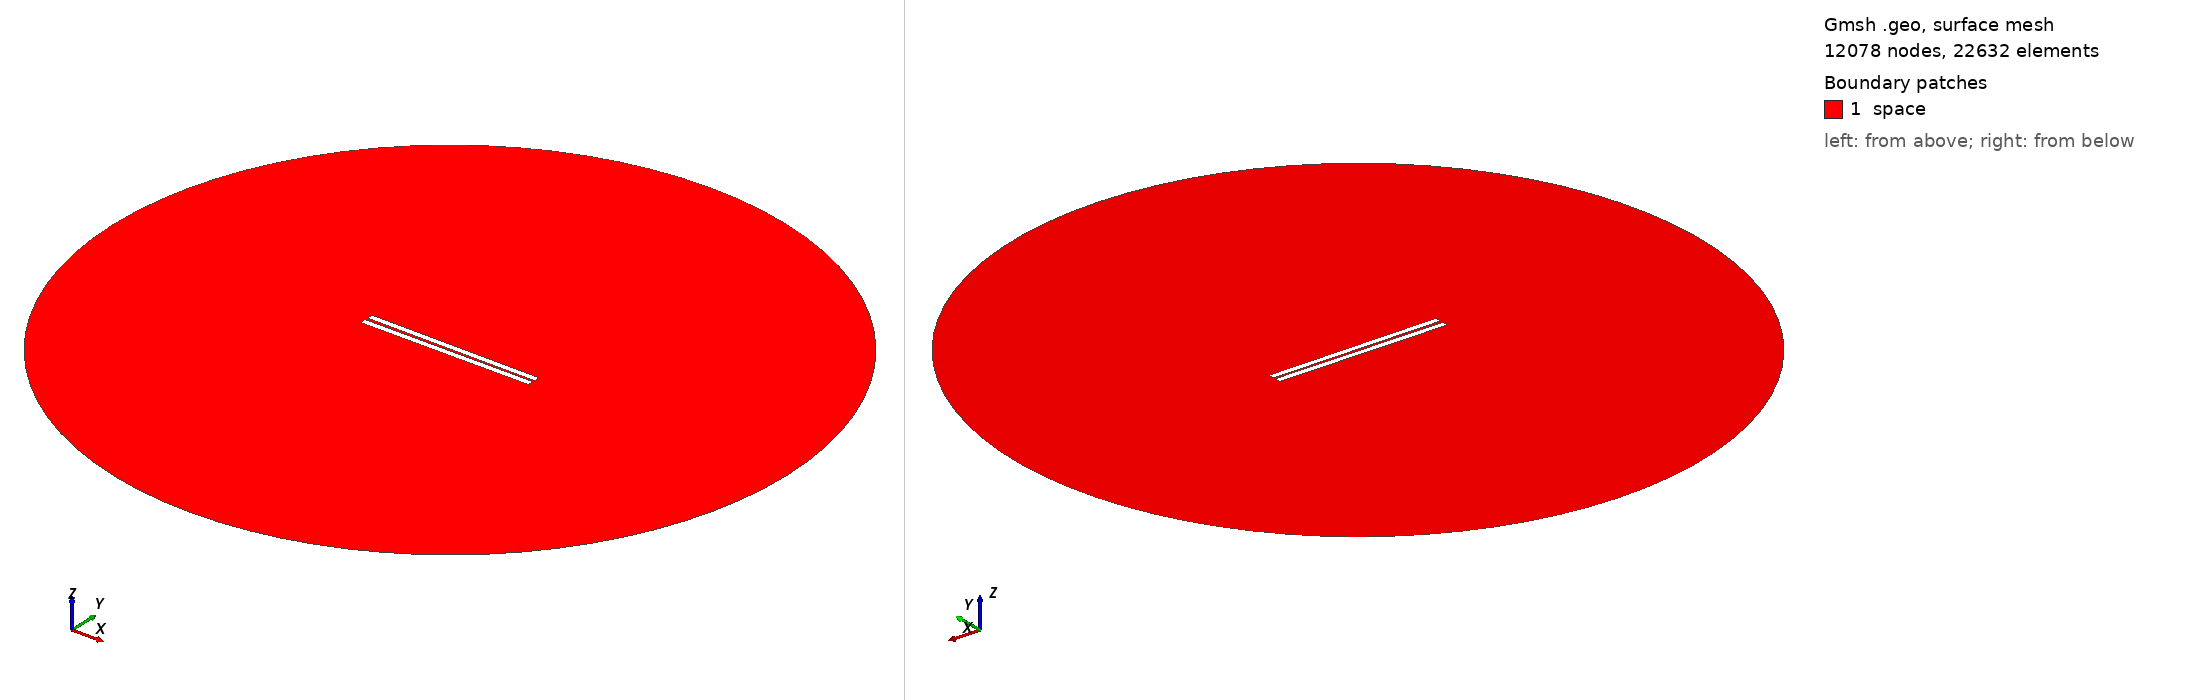

Gmsh geometry script, surface-meshed: 12078 nodes, 22632 surface elements. Boundary patches (legend numbers): 1 space. Left view from above one corner, right view from below the opposite corner. Legend entries are the model's physical surfaces. The drawing asked Gmsh for element sizes between 1% and 20% of the model's largest extent; the script's own settings can give other sizes.

=== 207.geo (drawn) ===
// Set the geometry kernel
SetFactory("OpenCASCADE");

//---------------------------------------
// Rectangles
//---------------------------------------

// Rectangle 1 (top)
Point(1) = {-49.78888888888889, 0.75, 0, 1.0};
Point(2) = {49.78888888888889, 0.75, 0, 1.0};
Point(3) = {49.78888888888889, 4.3277777777777775, 0, 1.0};
Point(4) = {-49.78888888888889, 4.3277777777777775, 0, 1.0};

Line(1) = {1, 2};
Line(2) = {2, 3};
Line(3) = {3, 4};
Line(4) = {4, 1};

Line Loop(1) = {1, 2, 3, 4};
Plane Surface(1) = {1};

Rotate { {0, 0, 1}, {0,  0.75,  0}, -0.006 } {
  Surface{1};
}

// Rectangle 2 (bottom)
Point(5) = {-49.78888888888889, -0.75, 0, 1.0};
Point(6) = {49.78888888888889, -0.75, 0, 1.0};
Point(7) = {49.78888888888889, -4.3277777777777775, 0, 1.0};
Point(8) = {-49.78888888888889, -4.3277777777777775, 0, 1.0};

Line(5) = {5, 6};
Line(6) = {6, 7};
Line(7) = {7, 8};
Line(8) = {8, 5};

Line Loop(2) = {5, 6, 7, 8};
Plane Surface(2) = {2}; 


//---------------------------------------
// Circle
//---------------------------------------

// Define points
Point(9) = {0, 0, 0};        // Center
Point(10) = {200, 0, 0};     // Start point
Point(11) = {0, 200, 0};     // 90 degrees
Point(12) = {-200, 0, 0};    // 180 degrees
Point(13) = {0, -200, 0};    // 270 degrees

// Define circle arcs (each needs start, center, end)
Circle(9) = {10, 9, 11};
Circle(10) = {11, 9, 12};
Circle(11) = {12, 9, 13};
Circle(12) = {13, 9, 10};

// Define curve loop and surface if needed
Curve Loop(3) = {9, 10, 11, 12};
Surface(3) = {3};

// Subtract Rectangles from Circle
BooleanDifference{ Surface{3}; Delete; }{ Surface{1}; Surface{2}; Delete; }

//---------------------------------------
// Transfinite Lines and Surface
//---------------------------------------
r = 7;
Transfinite Line {1, 3} = 50*r Using Progression 1;
Transfinite Line {2, 4} = 2*r Using Progression 1;
Transfinite Line {5, 7} = 50*r Using Progression 1;
Transfinite Line {6, 8} = 2*r Using Progression 1;
Transfinite Line {9, 10, 11, 12} = 20 Using Progression 1;

//---------------------------------------
// Define Physical Groups
//---------------------------------------                

//--- Physical Curves
// Physical groups for boundaries
Physical Line("force_segment", 10) = {1};
Physical Line("upper_plate", 11) = {2, 3, 4};
Physical Line("lower_plate", 12) = {5, 6, 7, 8};
Physical Line("boundary", 20) = {9, 10, 11, 12};

//--- Physical Surfaces
Physical Surface("space", 30) = {3};

//---------------------------------------
// 6. Generate the Mesh
//---------------------------------------
Mesh 2;  // 2D mesh generation
